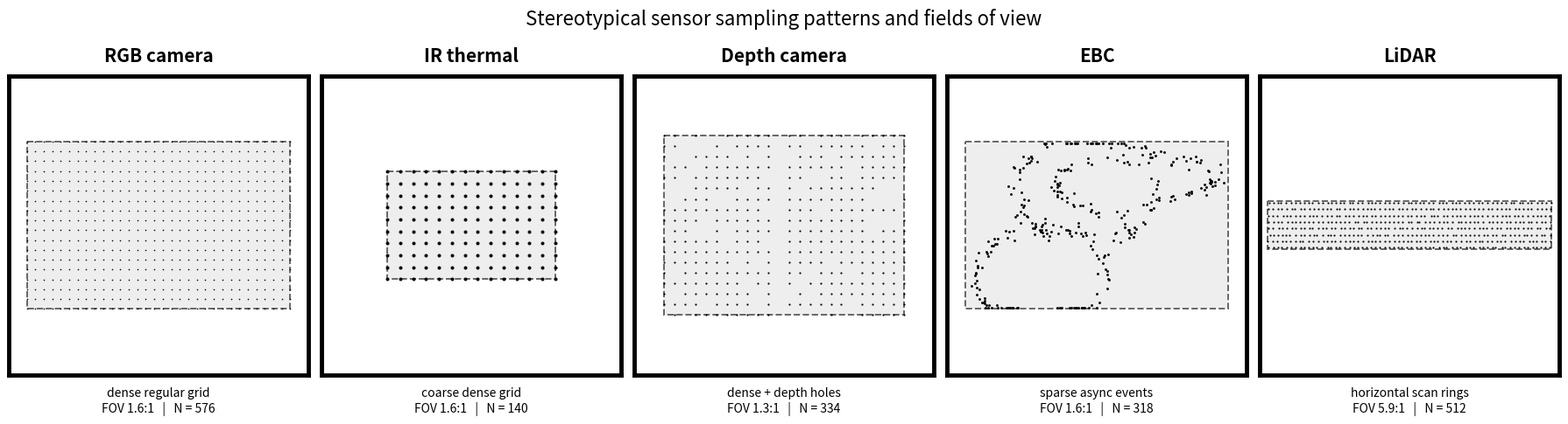
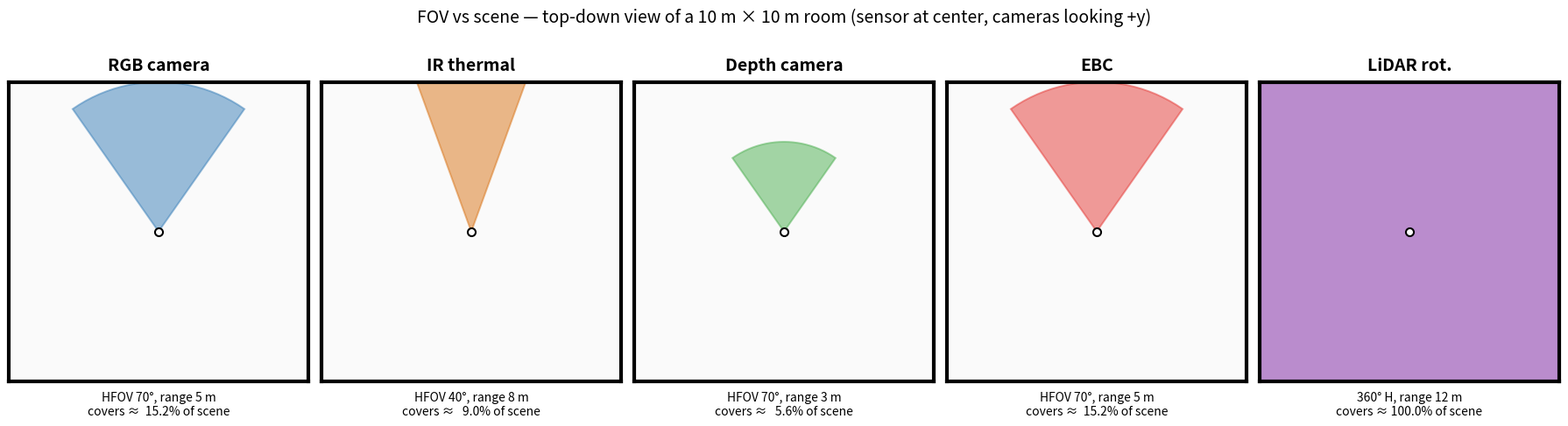

The matplotlib source for these figures, in order:
import numpy as np
import matplotlib.pyplot as plt
from matplotlib.patches import Rectangle
np.random.seed(0)


# ---- FOV bounding boxes per sensor ----
# All are (x_lo, y_lo, x_hi, y_hi) inside the unit square. The FOV
# captures sensor optics: angular extent and aspect ratio.
FOV_RGB    = (0.06, 0.22, 0.94, 0.78)   # 16:9 wide screen, ~85% of frame
FOV_IR     = (0.22, 0.32, 0.78, 0.68)   # narrow 1.5:1, ~50% of frame
FOV_DEPTH  = (0.10, 0.20, 0.90, 0.80)   # standard ~4:3, ~65% of frame
FOV_EBC    = (0.06, 0.22, 0.94, 0.78)   # same as RGB (DVS shares optics)
FOV_LIDAR  = (0.025, 0.42, 0.975, 0.58) # ~6:1 panoramic strip, ~30% of frame


# Dense regular grid sampling inside FOV (RGB camera).
def pattern_rgb_camera(fov=FOV_RGB, grid_x=32, grid_y=18):
    x_lo, y_lo, x_hi, y_hi = fov
    xs, ys = np.meshgrid(np.linspace(x_lo, x_hi, grid_x),
                          np.linspace(y_lo, y_hi, grid_y))
    return np.stack([xs.ravel(), ys.ravel()], axis=-1)


# Coarser regular grid inside narrow FOV (IR thermal).
def pattern_ir_thermal(fov=FOV_IR, grid_x=14, grid_y=10):
    x_lo, y_lo, x_hi, y_hi = fov
    xs, ys = np.meshgrid(np.linspace(x_lo, x_hi, grid_x),
                          np.linspace(y_lo, y_hi, grid_y))
    return np.stack([xs.ravel(), ys.ravel()], axis=-1)


# Dense grid with characteristic depth holes inside standard FOV.
# Real depth sensors (Kinect / RealSense / ToF) drop pixels at:
# reflective surfaces, depth discontinuities, and out-of-range distances.
# Structured-light systems also show vertical 'occlusion shadows' from
# the baseline; we add a couple of those.
def pattern_depth_camera(fov=FOV_DEPTH, grid_x=24, grid_y=18,
                          hole_fraction=0.18, rng=None):
    if rng is None: rng = np.random.RandomState(1)
    x_lo, y_lo, x_hi, y_hi = fov
    xs, ys = np.meshgrid(np.linspace(x_lo, x_hi, grid_x),
                          np.linspace(y_lo, y_hi, grid_y))
    pts = np.stack([xs.ravel(), ys.ravel()], axis=-1)
    keep = rng.uniform(size=len(pts)) > hole_fraction
    for stripe_x in rng.uniform(x_lo + 0.1, x_hi - 0.1, size=2):
        in_stripe = np.abs(pts[:, 0] - stripe_x) < 0.025
        keep &= ~in_stripe
    return pts[keep]


# Sparse async events along noisy curves inside FOV (DVS / ATIS).
# Real event cameras fire only on per-pixel intensity changes, so
# events cluster along moving edges.
def pattern_ebc_events(fov=FOV_EBC, n_events=320, rng=None):
    if rng is None: rng = np.random.RandomState(2)
    x_lo, y_lo, x_hi, y_hi = fov
    w = x_hi - x_lo; h = y_hi - y_lo
    pts = []
    n_curves = rng.randint(3, 5)
    for _ in range(n_curves):
        t = np.linspace(0, 1, 80)
        ax = rng.uniform(-0.35, 0.35) * w; bx = rng.uniform(-0.2, 0.2) * w
        ay = rng.uniform(-0.35, 0.35) * h; by = rng.uniform(-0.2, 0.2) * h
        cx = rng.uniform(x_lo + 0.15 * w, x_hi - 0.15 * w)
        cy = rng.uniform(y_lo + 0.15 * h, y_hi - 0.15 * h)
        x = cx + ax * np.sin(2 * np.pi * t) + bx * t
        y = cy + ay * np.cos(2 * np.pi * t) + by * t
        n_per_curve = n_events // n_curves
        noise = rng.normal(0, 0.014, size=(n_per_curve, 2))
        idx = rng.choice(len(t), size=n_per_curve)
        pts.append(np.stack([x[idx], y[idx]], axis=-1) + noise)
    out = np.concatenate(pts, axis=0)
    # Clip to FOV
    out[:, 0] = np.clip(out[:, 0], x_lo + 0.005, x_hi - 0.005)
    out[:, 1] = np.clip(out[:, 1], y_lo + 0.005, y_hi - 0.005)
    return out


# Horizontal scan lines inside the LiDAR's panoramic strip FOV.
# Velodyne-style: many horizontal rings packed into a narrow vertical
# range (the sensor scans 360° horizontally and ±15° vertically).
def pattern_lidar_scan_lines(fov=FOV_LIDAR, n_rings=8, n_per_ring=64,
                              rng=None):
    if rng is None: rng = np.random.RandomState(3)
    x_lo, y_lo, x_hi, y_hi = fov
    pts = []
    ys = np.linspace(y_lo + 0.005, y_hi - 0.005, n_rings)
    for y in ys:
        x = np.linspace(x_lo + 0.005, x_hi - 0.005, n_per_ring)
        x = x + rng.normal(0, 0.002, n_per_ring)
        pts.append(np.stack([x, np.full_like(x, y)], axis=-1))
    return np.concatenate(pts, axis=0)


rgb_pts   = pattern_rgb_camera()
ir_pts    = pattern_ir_thermal()
depth_pts = pattern_depth_camera()
ebc_pts   = pattern_ebc_events()
lidar_pts = pattern_lidar_scan_lines()

TILES = [
    ("RGB camera",   "dense regular grid",     rgb_pts,   FOV_RGB,   1.4),
    ("IR thermal",   "coarse dense grid",      ir_pts,    FOV_IR,    8.5),
    ("Depth camera", "dense + depth holes",    depth_pts, FOV_DEPTH, 2.6),
    ("EBC",          "sparse async events",    ebc_pts,   FOV_EBC,   4.5),
    ("LiDAR",        "horizontal scan rings",  lidar_pts, FOV_LIDAR, 2.5),
]

fig, axes = plt.subplots(1, len(TILES), figsize=(3.6 * len(TILES), 4.4))
for ax, (name, descr, pts, fov, marker_size) in zip(axes, TILES):
    # 1) Light grey fill behind the FOV to make its SHAPE pop visually
    x_lo, y_lo, x_hi, y_hi = fov
    ax.add_patch(Rectangle((x_lo, y_lo), x_hi - x_lo, y_hi - y_lo,
                            facecolor='#eeeeee', edgecolor='none', zorder=0))
    # 2) Dashed grey outline of the FOV
    ax.add_patch(Rectangle((x_lo, y_lo), x_hi - x_lo, y_hi - y_lo,
                            facecolor='none', edgecolor='#666666',
                            linestyle='--', linewidth=1.4, zorder=2))
    # 3) Black sample dots inside the FOV
    ax.scatter(pts[:, 0], pts[:, 1], s=marker_size,
                c='black', marker='o', alpha=0.95, linewidths=0, zorder=3)
    ax.set_xlim(0.0, 1.0); ax.set_ylim(0.0, 1.0)
    ax.set_aspect('equal')
    ax.invert_yaxis()       # match image convention (origin top-left)
    ax.set_xticks([]); ax.set_yticks([])
    for side in ("top", "right", "bottom", "left"):
        ax.spines[side].set_visible(True)
        ax.spines[side].set_linewidth(3.5)
        ax.spines[side].set_edgecolor('black')
    # FOV aspect for the subtitle
    fov_w = x_hi - x_lo; fov_h = y_hi - y_lo
    aspect_str = f"FOV {fov_w / fov_h:.1f}:1"
    ax.set_title(name, fontsize=15, weight='bold', pad=12)
    ax.set_xlabel(f"{descr}\n{aspect_str}   |   N = {len(pts):,}",
                   fontsize=10, labelpad=10)

plt.suptitle("Stereotypical sensor sampling patterns and fields of view",
              fontsize=16, y=1.02)
plt.tight_layout()
plt.savefig("sensor_sampling_patterns.png", dpi=150, bbox_inches="tight")
plt.show()
print("Saved → sensor_sampling_patterns.png")


import math
from matplotlib.patches import Polygon, Rectangle, Circle

# Scene size (square room in metres) — much larger than any sensor's FOV
SCENE_W = SCENE_H = 10.0
SENSOR_XY = (SCENE_W / 2, SCENE_H / 2)
LOOK_ANGLE_DEG = 90.0    # cameras look "up" (+y) in this top-down diagram

# Per-sensor characteristics (typical real-world values, top-down view).
# 'depth' is the maximum operating range in metres. LiDAR is omnidirectional
# so it doesn't have a directional 'angle'; we encode that with kind='disk'.
SENSORS = [
    dict(name="RGB camera",   kind="cone", color="#377eb8",
         hfov_deg=70.0,  range_m=5.0),
    dict(name="IR thermal",   kind="cone", color="#d97316",
         hfov_deg=40.0,  range_m=8.0),
    dict(name="Depth camera", kind="cone", color="#4caf50",
         hfov_deg=70.0,  range_m=3.0),
    dict(name="EBC",          kind="cone", color="#e53935",
         hfov_deg=70.0,  range_m=5.0),
    dict(name="LiDAR rot.",   kind="disk", color="#7b1fa2",
         range_m=12.0),   # > scene half-diagonal → covers whole room
]


def cone_polygon(origin, look_deg, hfov_deg, depth, n_arc=24):
    cx, cy = origin
    half = math.radians(hfov_deg / 2.0)
    center = math.radians(look_deg)
    pts = [(cx, cy)]
    for i in range(n_arc + 1):
        t = i / n_arc
        ang = center - half + t * 2 * half
        pts.append((cx + depth * math.cos(ang), cy + depth * math.sin(ang)))
    return pts


def disk_polygon(origin, radius, n=64):
    cx, cy = origin
    return [(cx + radius * math.cos(2 * math.pi * i / n),
             cy + radius * math.sin(2 * math.pi * i / n))
            for i in range(n)]


def polygon_area_in_scene(polygon_pts, scene_w, scene_h, mc_n=20000, rng=None):
    # Monte-Carlo estimate of polygon area intersected with the scene rectangle.
    if rng is None: rng = np.random.RandomState(0)
    pts = np.asarray(polygon_pts)
    xs = rng.uniform(0, scene_w, mc_n); ys = rng.uniform(0, scene_h, mc_n)
    # ray-cast point-in-polygon
    inside = np.zeros(mc_n, dtype=bool)
    n_v = len(pts)
    for i in range(n_v):
        x0, y0 = pts[i]; x1, y1 = pts[(i + 1) % n_v]
        cond = ((y0 > ys) != (y1 > ys))
        with np.errstate(divide='ignore', invalid='ignore'):
            x_int = (x1 - x0) * (ys - y0) / (y1 - y0 + 1e-12) + x0
        inside ^= cond & (xs < x_int)
    return float(inside.mean()) * (scene_w * scene_h), scene_w * scene_h


# ---- figure ----
fig, axes = plt.subplots(1, len(SENSORS), figsize=(3.6 * len(SENSORS), 4.4))
for ax, sensor in zip(axes, SENSORS):
    # Scene outline
    ax.add_patch(Rectangle((0, 0), SCENE_W, SCENE_H,
                            facecolor='#fafafa', edgecolor='black', linewidth=1.6))
    # Build FOV polygon
    if sensor["kind"] == "cone":
        poly_pts = cone_polygon(SENSOR_XY, LOOK_ANGLE_DEG,
                                 sensor["hfov_deg"], sensor["range_m"])
    else:
        poly_pts = disk_polygon(SENSOR_XY, sensor["range_m"])
    # Clip-and-shade the FOV (we just draw the polygon; scene boundary
    # crops it visually via xlim/ylim)
    ax.add_patch(Polygon(poly_pts, facecolor=sensor["color"], alpha=0.5,
                          edgecolor=sensor["color"], linewidth=1.4))
    # Sensor marker
    ax.plot(*SENSOR_XY, marker='o', color='black', markersize=7, zorder=5)
    ax.plot(*SENSOR_XY, marker='o', color='white', markersize=4, zorder=6)

    # Coverage estimate (Monte Carlo inside scene)
    covered, scene_area = polygon_area_in_scene(
        poly_pts, SCENE_W, SCENE_H, mc_n=30000,
        rng=np.random.RandomState(0))
    coverage_pct = 100.0 * covered / scene_area

    ax.set_xlim(0, SCENE_W); ax.set_ylim(0, SCENE_H); ax.set_aspect('equal')
    ax.set_xticks([]); ax.set_yticks([])
    for side in ("top", "right", "bottom", "left"):
        ax.spines[side].set_linewidth(3.0); ax.spines[side].set_edgecolor("black")
    ax.set_title(sensor["name"], fontsize=14, weight='bold', pad=10)
    if sensor["kind"] == "cone":
        descr = f"HFOV {sensor['hfov_deg']:.0f}°, range {sensor['range_m']:.0f} m"
    else:
        descr = f"360° H, range {sensor['range_m']:.0f} m"
    ax.set_xlabel(f"{descr}\ncovers ≈ {coverage_pct:5.1f}% of scene",
                   fontsize=10, labelpad=8)

plt.suptitle("FOV vs scene — top-down view of a 10 m × 10 m room "
              "(sensor at center, cameras looking +y)",
              fontsize=14, y=1.04)
plt.tight_layout()
plt.savefig("fov_vs_scene.png", dpi=150, bbox_inches="tight")
plt.show()
print("Saved → fov_vs_scene.png")
